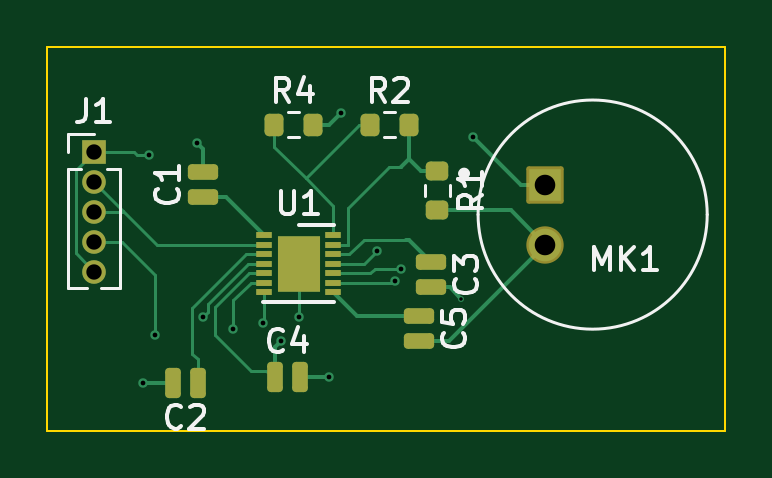
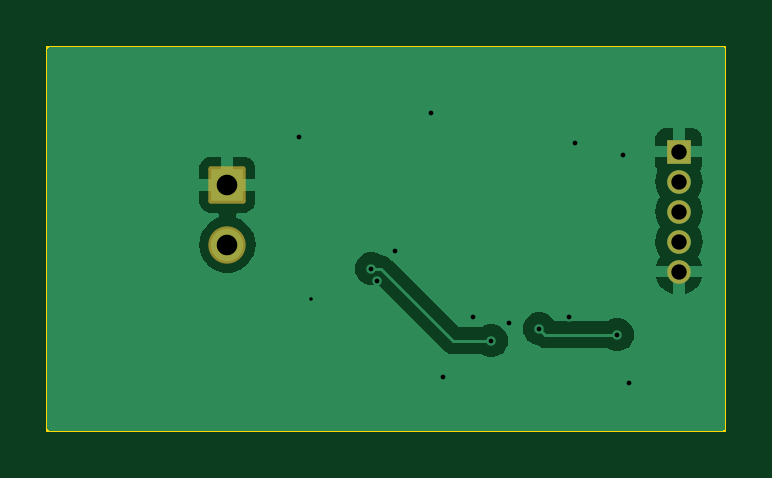
Circuit board: 11 layer files. Board 28.7 x 16.3 mm.
- bottom_copper: ECE_196_proj_shem-B_Cu.gbr (14880 bytes)
- bottom_mask: ECE_196_proj_shem-B_Mask.gbr (1422 bytes)
- paste: ECE_196_proj_shem-B_Paste.gbr (462 bytes)
- bottom_silk: ECE_196_proj_shem-B_Silkscreen.gbr (463 bytes)
- outline: ECE_196_proj_shem-Edge_Cuts.gbr (742 bytes)
- top_copper: ECE_196_proj_shem-F_Cu.gbr (9808 bytes)
- top_mask: ECE_196_proj_shem-F_Mask.gbr (3086 bytes)
- paste: ECE_196_proj_shem-F_Paste.gbr (2746 bytes)
- top_silk: ECE_196_proj_shem-F_Silkscreen.gbr (12147 bytes)
- drill: ECE_196_proj_shem-NPTH.drl (280 bytes)
- drill: ECE_196_proj_shem-PTH.drl (802 bytes)

=== bottom_copper: ECE_196_proj_shem-B_Cu.gbr (14880 bytes, source omitted) ===
=== bottom_mask: ECE_196_proj_shem-B_Mask.gbr (1422 bytes, source withheld) ===
=== paste: ECE_196_proj_shem-B_Paste.gbr ===
%TF.GenerationSoftware,KiCad,Pcbnew,7.0.10*%
%TF.CreationDate,2024-05-03T14:58:40-07:00*%
%TF.ProjectId,ECE_196_proj_shem,4543455f-3139-4365-9f70-726f6a5f7368,rev?*%
%TF.SameCoordinates,Original*%
%TF.FileFunction,Paste,Bot*%
%TF.FilePolarity,Positive*%
%FSLAX46Y46*%
G04 Gerber Fmt 4.6, Leading zero omitted, Abs format (unit mm)*
G04 Created by KiCad (PCBNEW 7.0.10) date 2024-05-03 14:58:40*
%MOMM*%
%LPD*%
G01*
G04 APERTURE LIST*
G04 APERTURE END LIST*
M02*

=== bottom_silk: ECE_196_proj_shem-B_Silkscreen.gbr ===
%TF.GenerationSoftware,KiCad,Pcbnew,7.0.10*%
%TF.CreationDate,2024-05-03T14:58:40-07:00*%
%TF.ProjectId,ECE_196_proj_shem,4543455f-3139-4365-9f70-726f6a5f7368,rev?*%
%TF.SameCoordinates,Original*%
%TF.FileFunction,Legend,Bot*%
%TF.FilePolarity,Positive*%
%FSLAX46Y46*%
G04 Gerber Fmt 4.6, Leading zero omitted, Abs format (unit mm)*
G04 Created by KiCad (PCBNEW 7.0.10) date 2024-05-03 14:58:40*
%MOMM*%
%LPD*%
G01*
G04 APERTURE LIST*
G04 APERTURE END LIST*
M02*

=== outline: ECE_196_proj_shem-Edge_Cuts.gbr ===
%TF.GenerationSoftware,KiCad,Pcbnew,7.0.10*%
%TF.CreationDate,2024-05-03T14:58:40-07:00*%
%TF.ProjectId,ECE_196_proj_shem,4543455f-3139-4365-9f70-726f6a5f7368,rev?*%
%TF.SameCoordinates,Original*%
%TF.FileFunction,Profile,NP*%
%FSLAX46Y46*%
G04 Gerber Fmt 4.6, Leading zero omitted, Abs format (unit mm)*
G04 Created by KiCad (PCBNEW 7.0.10) date 2024-05-03 14:58:40*
%MOMM*%
%LPD*%
G01*
G04 APERTURE LIST*
%TA.AperFunction,Profile*%
%ADD10C,0.100000*%
%TD*%
G04 APERTURE END LIST*
D10*
X170942000Y-98044000D02*
X170942000Y-81788000D01*
X142240000Y-82296000D02*
X142240000Y-98044000D01*
X142240000Y-98044000D02*
X170942000Y-98044000D01*
X142240000Y-81788000D02*
X142240000Y-82296000D01*
X170942000Y-81788000D02*
X142240000Y-81788000D01*
M02*

=== top_copper: ECE_196_proj_shem-F_Cu.gbr (9808 bytes, source omitted) ===
=== top_mask: ECE_196_proj_shem-F_Mask.gbr (3086 bytes, source withheld) ===
=== paste: ECE_196_proj_shem-F_Paste.gbr (2746 bytes, source withheld) ===
=== top_silk: ECE_196_proj_shem-F_Silkscreen.gbr (12147 bytes, source omitted) ===
=== drill: ECE_196_proj_shem-NPTH.drl ===
M48
; DRILL file {KiCad 7.0.10} date Friday, May 03, 2024 at 02:58:48 PM
; FORMAT={-:-/ absolute / inch / decimal}
; #@! TF.CreationDate,2024-05-03T14:58:48-07:00
; #@! TF.GenerationSoftware,Kicad,Pcbnew,7.0.10
; #@! TF.FileFunction,NonPlated,1,2,NPTH
FMAT,2
INCH
%
G90
G05
M30

=== drill: ECE_196_proj_shem-PTH.drl ===
M48
; DRILL file {KiCad 7.0.10} date Friday, May 03, 2024 at 02:58:48 PM
; FORMAT={-:-/ absolute / inch / decimal}
; #@! TF.CreationDate,2024-05-03T14:58:48-07:00
; #@! TF.GenerationSoftware,Kicad,Pcbnew,7.0.10
; #@! TF.FileFunction,Plated,1,2,PTH
FMAT,2
INCH
; #@! TA.AperFunction,Plated,PTH,ViaDrill
T1C0.0059
; #@! TA.AperFunction,Plated,PTH,ViaDrill
T2C0.0079
; #@! TA.AperFunction,Plated,PTH,ComponentDrill
T3C0.0256
; #@! TA.AperFunction,Plated,PTH,ComponentDrill
T4C0.0343
%
G90
G05
T1
X6.29Y-3.64
T2
X5.76Y-3.78
X5.77Y-3.4
X5.78Y-3.7
X5.85Y-3.38
X5.86Y-3.67
X5.91Y-3.69
X5.96Y-3.68
X5.99Y-3.71
X6.02Y-3.67
X6.07Y-3.77
X6.09Y-3.33
X6.15Y-3.56
X6.18Y-3.61
X6.19Y-3.59
X6.31Y-3.37
T3
X5.6776Y-3.3949
X5.6776Y-3.4449
X5.6776Y-3.4949
X5.6776Y-3.5449
X5.6776Y-3.5949
T4
X6.43Y-3.45
X6.43Y-3.55
M30

